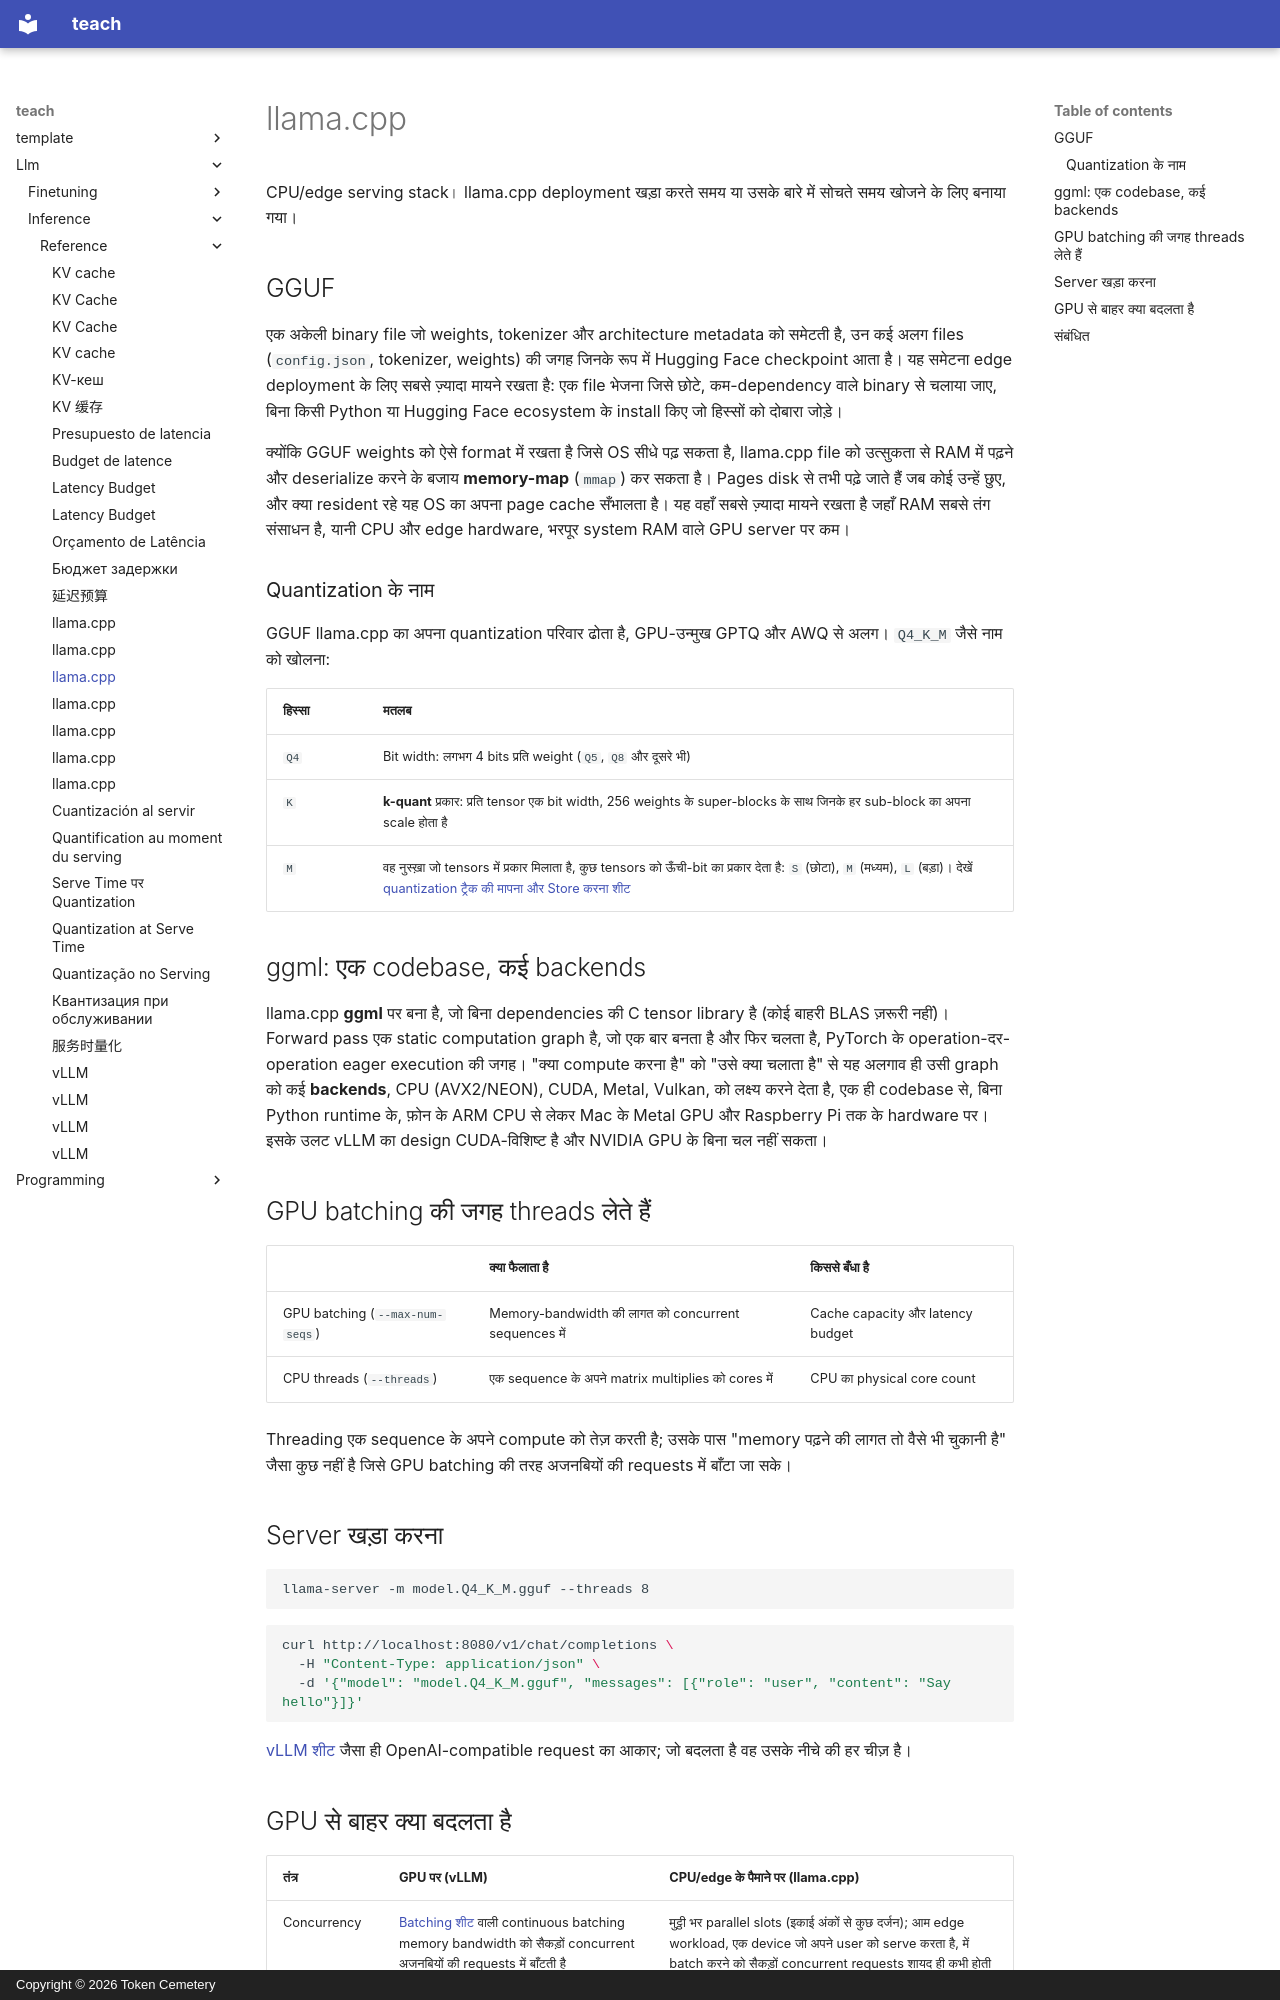

repository: TokenCemetery/teach · page: llm/inference/reference/llama-cpp.hi/index.html · generator: mkdocs · copyright: Copyright © 2026 Token Cemetery

---
title: "llama.cpp"
description: "GGUF का format और quantization के नाम, ggml का backend abstraction, और serving के GPU से बाहर जाने पर क्या बदलता है"
type: reference
---

# llama.cpp

CPU/edge serving stack। llama.cpp deployment खड़ा करते समय या उसके बारे में सोचते समय खोजने के लिए बनाया गया।

## GGUF

एक अकेली binary file जो weights, tokenizer और architecture metadata को समेटती है, उन कई अलग files (`config.json`, tokenizer, weights) की जगह जिनके रूप में Hugging Face checkpoint आता है। यह समेटना edge deployment के लिए सबसे ज़्यादा मायने रखता है: एक file भेजना जिसे छोटे, कम-dependency वाले binary से चलाया जाए, बिना किसी Python या Hugging Face ecosystem के install किए जो हिस्सों को दोबारा जोड़े।

क्योंकि GGUF weights को ऐसे format में रखता है जिसे OS सीधे पढ़ सकता है, llama.cpp file को उत्सुकता से RAM में पढ़ने और deserialize करने के बजाय **memory-map** (`mmap`) कर सकता है। Pages disk से तभी पढ़े जाते हैं जब कोई उन्हें छुए, और क्या resident रहे यह OS का अपना page cache सँभालता है। यह वहाँ सबसे ज़्यादा मायने रखता है जहाँ RAM सबसे तंग संसाधन है, यानी CPU और edge hardware, भरपूर system RAM वाले GPU server पर कम।

### Quantization के नाम

GGUF llama.cpp का अपना quantization परिवार ढोता है, GPU-उन्मुख GPTQ और AWQ से अलग। `Q4_K_M` जैसे नाम को खोलना:

| हिस्सा | मतलब |
|---|---|
| `Q4` | Bit width: लगभग 4 bits प्रति weight (`Q5`, `Q8` और दूसरे भी) |
| `K` | **k-quant** प्रकार: प्रति tensor एक bit width, 256 weights के super-blocks के साथ जिनके हर sub-block का अपना scale होता है |
| `M` | वह नुस्ख़ा जो tensors में प्रकार मिलाता है, कुछ tensors को ऊँची-bit का प्रकार देता है: `S` (छोटा), `M` (मध्यम), `L` (बड़ा)। देखें [quantization ट्रैक की मापना और Store करना शीट](../../quantization/reference/measuring-and-storing.md) |

## ggml: एक codebase, कई backends

llama.cpp **ggml** पर बना है, जो बिना dependencies की C tensor library है (कोई बाहरी BLAS ज़रूरी नहीं)। Forward pass एक static computation graph है, जो एक बार बनता है और फिर चलता है, PyTorch के operation-दर-operation eager execution की जगह। "क्या compute करना है" को "उसे क्या चलाता है" से यह अलगाव ही उसी graph को कई **backends**, CPU (AVX2/NEON), CUDA, Metal, Vulkan, को लक्ष्य करने देता है, एक ही codebase से, बिना Python runtime के, फ़ोन के ARM CPU से लेकर Mac के Metal GPU और Raspberry Pi तक के hardware पर। इसके उलट vLLM का design CUDA-विशिष्ट है और NVIDIA GPU के बिना चल नहीं सकता।

## GPU batching की जगह threads लेते हैं

| | क्या फैलाता है | किससे बँधा है |
|---|---|---|
| GPU batching (`--max-num-seqs`) | Memory-bandwidth की लागत को concurrent sequences में | Cache capacity और latency budget |
| CPU threads (`--threads`) | एक sequence के अपने matrix multiplies को cores में | CPU का physical core count |

Threading एक sequence के अपने compute को तेज़ करती है; उसके पास "memory पढ़ने की लागत तो वैसे भी चुकानी है" जैसा कुछ नहीं है जिसे GPU batching की तरह अजनबियों की requests में बाँटा जा सके।

## Server खड़ा करना

```text
llama-server -m model.Q4_K_M.gguf --threads 8
```

```bash
curl http://localhost:8080/v1/chat/completions \
  -H "Content-Type: application/json" \
  -d '{"model": "model.Q4_K_M.gguf", "messages": [{"role": "user", "content": "Say hello"}]}'
```

[vLLM शीट](vllm.md) जैसा ही OpenAI-compatible request का आकार; जो बदलता है वह उसके नीचे की हर चीज़ है।
